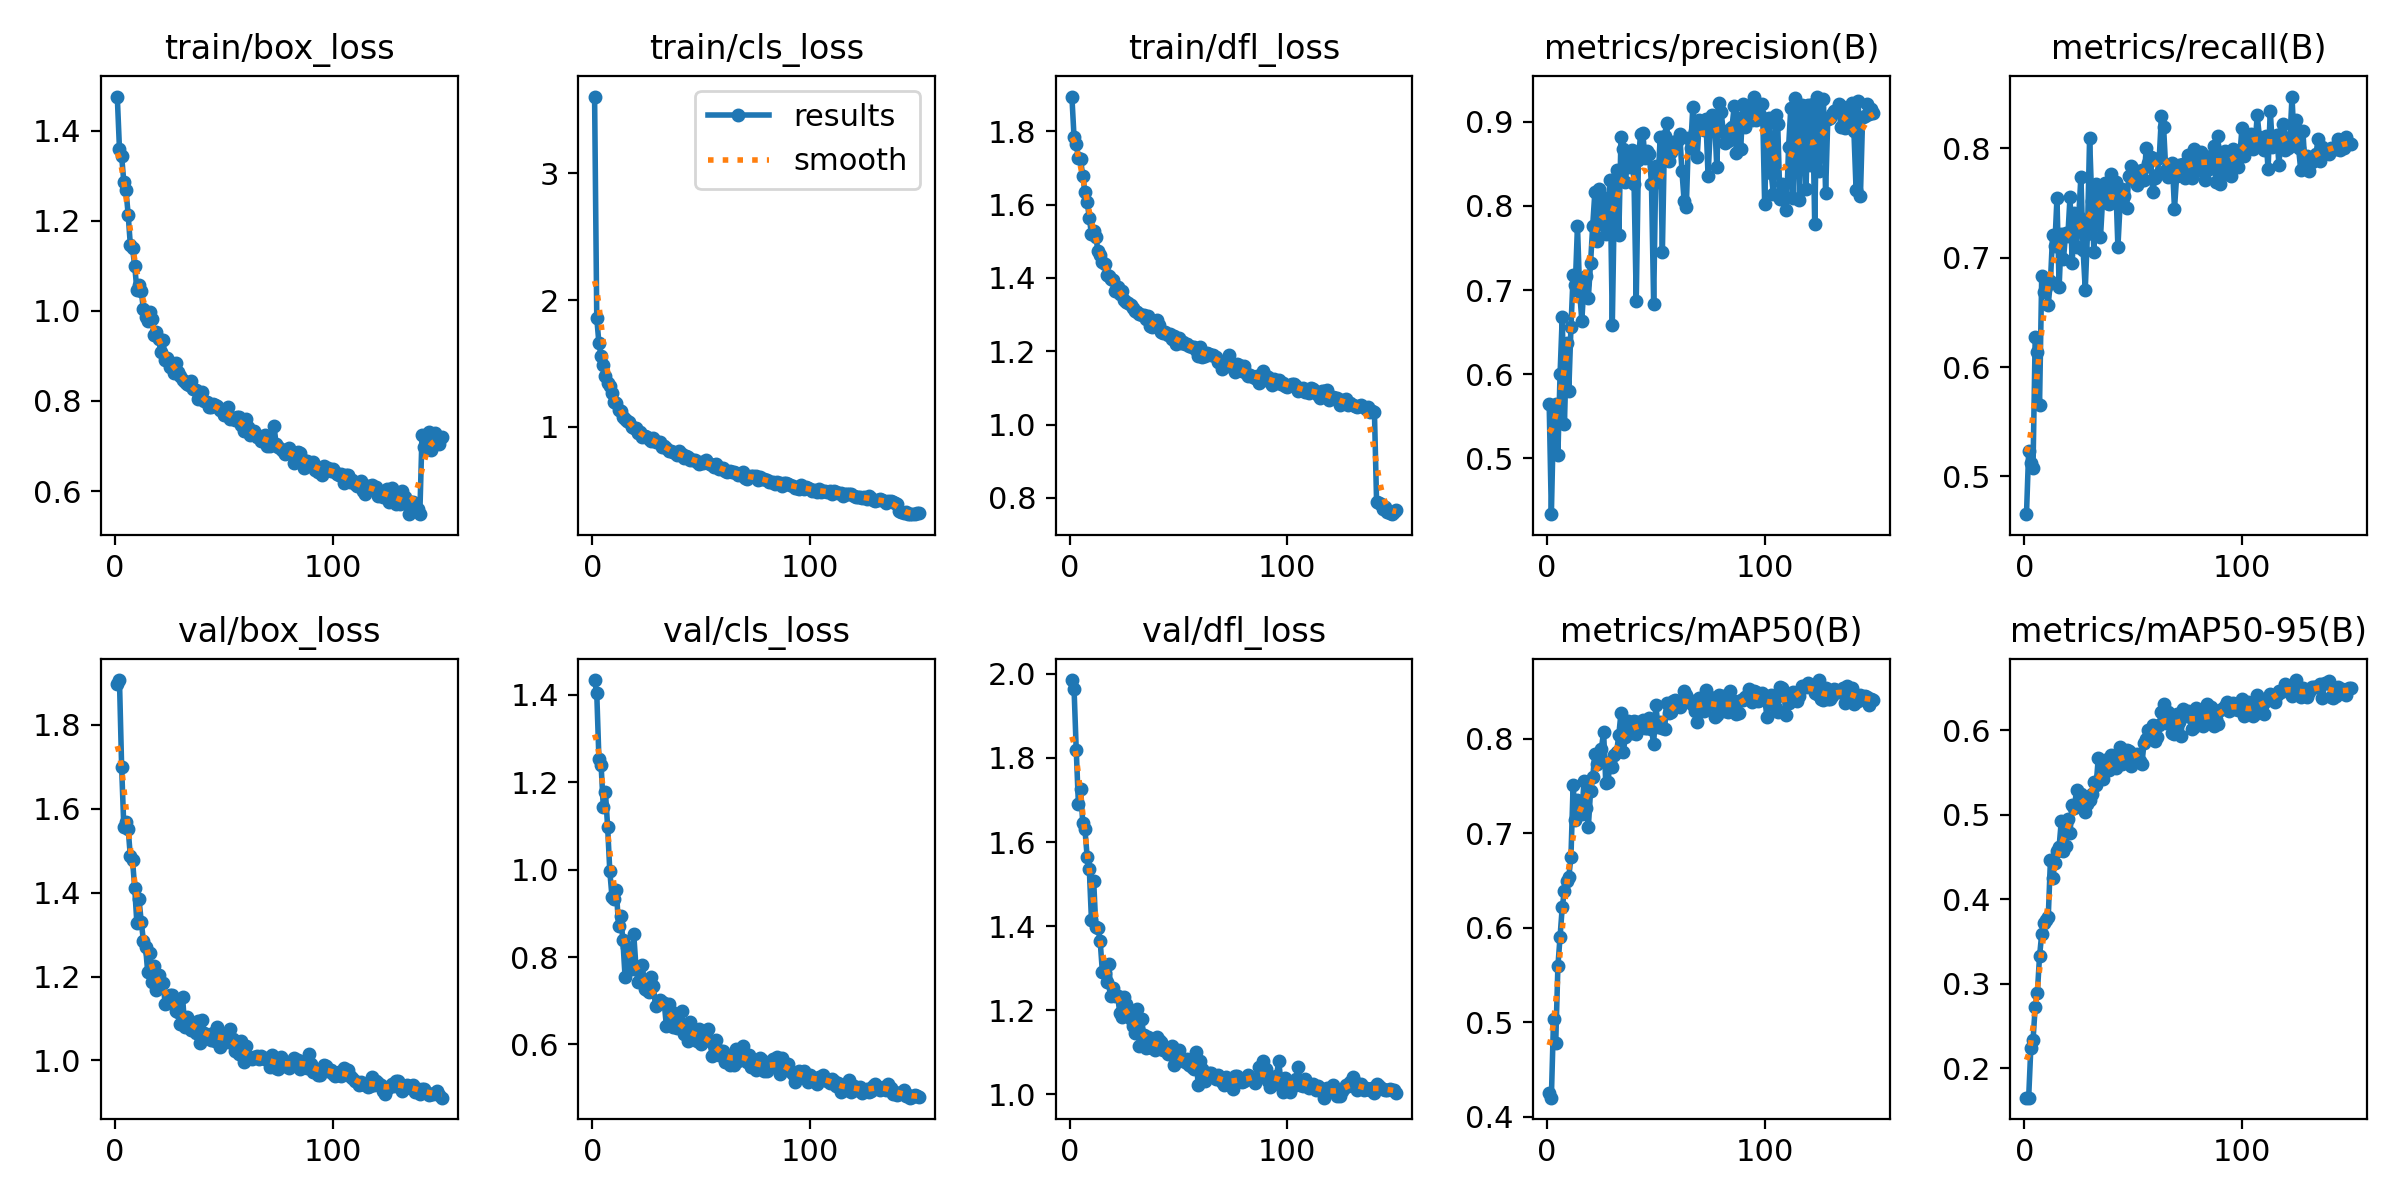

The table this chart was drawn from, first rows:
epoch, time, train/box_loss, train/cls_loss, train/dfl_loss, metrics/precision(B), metrics/recall(B), metrics/mAP50(B), metrics/mAP50-95(B), val/box_loss, val/cls_loss, val/dfl_loss, lr/pg0, lr/pg1, lr/pg2
1, 57.95, 1.476, 3.605, 1.895, 0.5647, 0.4656, 0.4253, 0.1655, 1.897, 1.434, 1.985, 0.0001954, 0.0001954, 0.0001954
2, 111.2, 1.36, 1.86, 1.783, 0.4336, 0.5234, 0.4201, 0.1653, 1.907, 1.404, 1.964, 0.0003888, 0.0003888, 0.0003888
3, 163.1, 1.344, 1.658, 1.766, 0.5485, 0.5124, 0.5031, 0.2247, 1.7, 1.253, 1.819, 0.0005796, 0.0005796, 0.0005796
4, 215.3, 1.286, 1.559, 1.728, 0.565, 0.5079, 0.4777, 0.233, 1.558, 1.239, 1.69, 0.0005764, 0.0005764, 0.0005764
5, 267.7, 1.268, 1.487, 1.724, 0.5039, 0.6271, 0.5592, 0.2728, 1.568, 1.144, 1.727, 0.0005725, 0.0005725, 0.0005725
6, 321.8, 1.214, 1.399, 1.677, 0.6001, 0.6135, 0.5902, 0.2896, 1.552, 1.177, 1.646, 0.0005686, 0.0005686, 0.0005686
7, 375.5, 1.146, 1.343, 1.634, 0.6686, 0.5658, 0.6218, 0.3328, 1.486, 1.097, 1.631, 0.0005647, 0.0005647, 0.0005647
8, 429, 1.139, 1.322, 1.608, 0.5405, 0.683, 0.6391, 0.3592, 1.478, 0.9961, 1.566, 0.0005608, 0.0005608, 0.0005608
9, 481.2, 1.1, 1.265, 1.565, 0.6369, 0.669, 0.6496, 0.3724, 1.412, 0.9376, 1.536, 0.000557, 0.000557, 0.000557
10, 534.7, 1.047, 1.193, 1.519, 0.5797, 0.6729, 0.6534, 0.3753, 1.328, 0.9339, 1.413, 0.0005531, 0.0005531, 0.0005531
11, 589.3, 1.058, 1.187, 1.528, 0.6556, 0.6572, 0.675, 0.3787, 1.384, 0.9535, 1.508, 0.0005492, 0.0005492, 0.0005492
12, 642.4, 1.045, 1.135, 1.512, 0.7176, 0.6783, 0.7514, 0.4466, 1.331, 0.8716, 1.399, 0.0005453, 0.0005453, 0.0005453
13, 695.3, 1.004, 1.128, 1.474, 0.7058, 0.7204, 0.7138, 0.4248, 1.286, 0.894, 1.395, 0.0005414, 0.0005414, 0.0005414
14, 748.7, 0.9858, 1.08, 1.464, 0.7768, 0.7106, 0.7354, 0.4429, 1.27, 0.8388, 1.364, 0.0005376, 0.0005376, 0.0005376
15, 801.5, 0.9771, 1.059, 1.444, 0.6975, 0.7542, 0.7261, 0.4575, 1.21, 0.7551, 1.292, 0.0005337, 0.0005337, 0.0005337
16, 853.9, 0.9967, 1.047, 1.439, 0.6638, 0.6731, 0.7201, 0.4625, 1.256, 0.8234, 1.288, 0.0005298, 0.0005298, 0.0005298
17, 906.5, 0.9814, 1.038, 1.408, 0.7076, 0.7214, 0.7555, 0.4928, 1.187, 0.7805, 1.268, 0.0005259, 0.0005259, 0.0005259
18, 959.7, 0.9461, 1.003, 1.406, 0.7164, 0.6991, 0.7264, 0.4568, 1.225, 0.7724, 1.309, 0.000522, 0.000522, 0.000522
19, 1012, 0.9524, 0.9873, 1.397, 0.6912, 0.7222, 0.7068, 0.4633, 1.169, 0.8519, 1.235, 0.0005181, 0.0005181, 0.0005181
20, 1064, 0.938, 0.99, 1.395, 0.7318, 0.7198, 0.7445, 0.495, 1.204, 0.778, 1.252, 0.0005143, 0.0005143, 0.0005143
21, 1117, 0.9087, 0.9483, 1.364, 0.7767, 0.7555, 0.7593, 0.4787, 1.183, 0.7431, 1.235, 0.0005104, 0.0005104, 0.0005104
22, 1170, 0.9344, 0.9604, 1.376, 0.817, 0.695, 0.784, 0.5114, 1.184, 0.7469, 1.234, 0.0005065, 0.0005065, 0.0005065
23, 1223, 0.8912, 0.9197, 1.356, 0.7582, 0.7409, 0.7732, 0.5082, 1.135, 0.781, 1.194, 0.0005026, 0.0005026, 0.0005026
24, 1275, 0.8965, 0.9246, 1.364, 0.8197, 0.71, 0.7839, 0.5299, 1.136, 0.7274, 1.184, 0.0004987, 0.0004987, 0.0004987
25, 1328, 0.876, 0.9194, 1.34, 0.8123, 0.7373, 0.7895, 0.5103, 1.157, 0.7238, 1.232, 0.0004949, 0.0004949, 0.0004949
26, 1381, 0.8849, 0.9057, 1.334, 0.7777, 0.7742, 0.8074, 0.5252, 1.157, 0.7208, 1.216, 0.000491, 0.000491, 0.000491
27, 1434, 0.8616, 0.8901, 1.331, 0.7672, 0.7074, 0.7532, 0.5132, 1.135, 0.7541, 1.185, 0.0004871, 0.0004871, 0.0004871
28, 1488, 0.8851, 0.9097, 1.327, 0.7988, 0.6709, 0.7544, 0.5032, 1.117, 0.7339, 1.179, 0.0004832, 0.0004832, 0.0004832
29, 1542, 0.8643, 0.8806, 1.317, 0.8314, 0.7217, 0.7757, 0.5132, 1.116, 0.6874, 1.163, 0.0004793, 0.0004793, 0.0004793
30, 1596, 0.8555, 0.8791, 1.31, 0.6589, 0.8093, 0.7704, 0.5174, 1.088, 0.6933, 1.145, 0.0004755, 0.0004755, 0.0004755
31, 1648, 0.8458, 0.8815, 1.308, 0.8156, 0.752, 0.7825, 0.5245, 1.151, 0.7024, 1.202, 0.0004716, 0.0004716, 0.0004716
32, 1700, 0.843, 0.8435, 1.303, 0.8426, 0.7052, 0.7859, 0.5394, 1.079, 0.6982, 1.115, 0.0004677, 0.0004677, 0.0004677
33, 1753, 0.8379, 0.8464, 1.299, 0.7661, 0.7674, 0.8044, 0.5351, 1.103, 0.6946, 1.178, 0.0004638, 0.0004638, 0.0004638
34, 1805, 0.8365, 0.8367, 1.3, 0.8826, 0.7617, 0.8276, 0.5678, 1.089, 0.6414, 1.142, 0.0004599, 0.0004599, 0.0004599
35, 1858, 0.8451, 0.8102, 1.287, 0.8678, 0.7187, 0.7858, 0.5434, 1.072, 0.6925, 1.111, 0.0004561, 0.0004561, 0.0004561
36, 1912, 0.8268, 0.8107, 1.295, 0.8288, 0.7542, 0.8016, 0.5423, 1.084, 0.6759, 1.136, 0.0004522, 0.0004522, 0.0004522
37, 1965, 0.8248, 0.8045, 1.27, 0.8536, 0.7686, 0.8191, 0.5653, 1.066, 0.6389, 1.112, 0.0004483, 0.0004483, 0.0004483
38, 2017, 0.8043, 0.7919, 1.265, 0.846, 0.75, 0.8117, 0.5537, 1.093, 0.6617, 1.11, 0.0004444, 0.0004444, 0.0004444
39, 2069, 0.8185, 0.7815, 1.268, 0.8667, 0.7493, 0.806, 0.5536, 1.041, 0.6369, 1.104, 0.0004405, 0.0004405, 0.0004405
40, 2121, 0.8211, 0.8062, 1.284, 0.8258, 0.7764, 0.8185, 0.5713, 1.098, 0.6411, 1.136, 0.0004366, 0.0004366, 0.0004366
41, 2177, 0.7991, 0.7894, 1.271, 0.6875, 0.7644, 0.8053, 0.5575, 1.066, 0.6768, 1.13, 0.0004328, 0.0004328, 0.0004328
42, 2230, 0.7973, 0.7508, 1.251, 0.8552, 0.7691, 0.8182, 0.5551, 1.061, 0.6246, 1.125, 0.0004289, 0.0004289, 0.0004289
43, 2282, 0.7865, 0.7694, 1.251, 0.8857, 0.7097, 0.8133, 0.5699, 1.054, 0.6322, 1.105, 0.000425, 0.000425, 0.000425
44, 2335, 0.7877, 0.7649, 1.252, 0.8871, 0.7489, 0.8203, 0.5805, 1.05, 0.6072, 1.11, 0.0004211, 0.0004211, 0.0004211
45, 2389, 0.7936, 0.736, 1.245, 0.8572, 0.7629, 0.8113, 0.5597, 1.065, 0.6511, 1.096, 0.0004172, 0.0004172, 0.0004172
46, 2443, 0.7913, 0.7409, 1.247, 0.8654, 0.7568, 0.8112, 0.5634, 1.047, 0.6226, 1.104, 0.0004134, 0.0004134, 0.0004134
47, 2496, 0.7888, 0.7398, 1.235, 0.862, 0.7452, 0.8215, 0.5773, 1.079, 0.6175, 1.115, 0.0004095, 0.0004095, 0.0004095
48, 2550, 0.7799, 0.7254, 1.24, 0.8259, 0.7743, 0.8102, 0.5757, 1.033, 0.6082, 1.069, 0.0004056, 0.0004056, 0.0004056
49, 2610, 0.7792, 0.7089, 1.221, 0.684, 0.784, 0.7943, 0.5579, 1.054, 0.6351, 1.084, 0.0004017, 0.0004017, 0.0004017
50, 2683, 0.768, 0.7218, 1.236, 0.8475, 0.7814, 0.8363, 0.5721, 1.053, 0.6009, 1.105, 0.0003978, 0.0003978, 0.0003978
51, 2743, 0.7738, 0.7135, 1.223, 0.829, 0.7761, 0.8126, 0.5683, 1.062, 0.6272, 1.084, 0.000394, 0.000394, 0.000394
52, 2812, 0.7878, 0.7415, 1.226, 0.8818, 0.7662, 0.8177, 0.5724, 1.044, 0.6183, 1.081, 0.0003901, 0.0003901, 0.0003901
53, 2882, 0.7598, 0.7146, 1.22, 0.7452, 0.77, 0.8115, 0.5636, 1.075, 0.6345, 1.077, 0.0003862, 0.0003862, 0.0003862
54, 2934, 0.763, 0.7088, 1.221, 0.8834, 0.7805, 0.8104, 0.5596, 1.052, 0.6077, 1.084, 0.0003823, 0.0003823, 0.0003823
55, 2986, 0.7568, 0.699, 1.215, 0.8987, 0.7712, 0.8383, 0.5848, 1.022, 0.574, 1.071, 0.0003784, 0.0003784, 0.0003784
56, 3039, 0.7642, 0.6829, 1.213, 0.8532, 0.7999, 0.8269, 0.5893, 1.043, 0.5982, 1.064, 0.0003746, 0.0003746, 0.0003746
57, 3091, 0.7645, 0.7055, 1.211, 0.8646, 0.7864, 0.8287, 0.6002, 1.016, 0.6092, 1.061, 0.0003707, 0.0003707, 0.0003707
58, 3143, 0.7466, 0.6646, 1.204, 0.8766, 0.7923, 0.8401, 0.5966, 1.047, 0.5747, 1.101, 0.0003668, 0.0003668, 0.0003668
59, 3212, 0.7332, 0.6739, 1.188, 0.873, 0.7603, 0.8411, 0.6068, 0.9955, 0.5841, 1.021, 0.0003629, 0.0003629, 0.0003629
60, 3267, 0.761, 0.6743, 1.211, 0.8785, 0.7724, 0.8347, 0.5877, 1.035, 0.5849, 1.08, 0.000359, 0.000359, 0.000359
... 90 more rows
